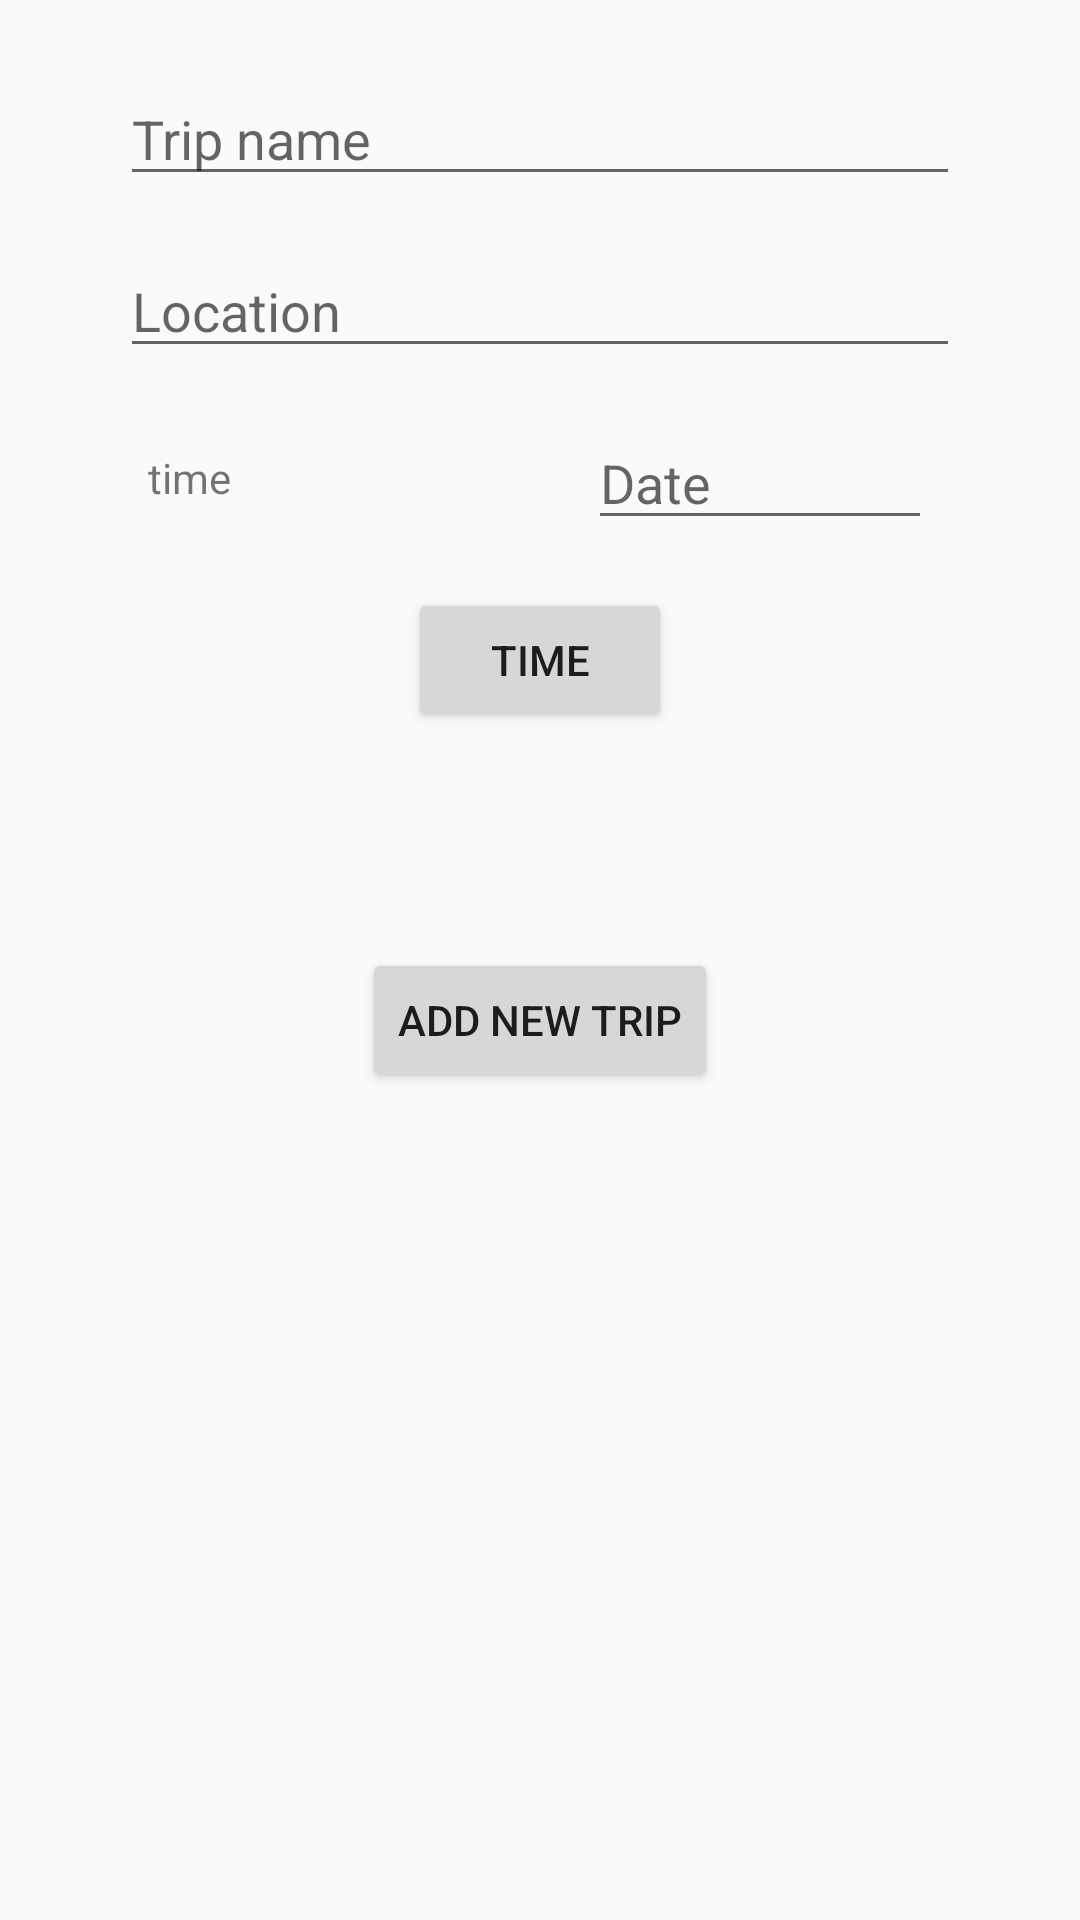

Produce the Android XML layout that renders to this screen, including the resource entries it uses.
<!-- AndroidManifest.xml: activity theme AppTheme.NoActionBar -->
<!-- res/layout/new_trip.xml -->
<?xml version="1.0" encoding="utf-8"?>
<androidx.constraintlayout.widget.ConstraintLayout
    xmlns:android="http://schemas.android.com/apk/res/android" android:layout_width="match_parent"
    android:layout_height="match_parent">

    <LinearLayout
        android:layout_width="match_parent"
        android:layout_height="match_parent"
        android:orientation="vertical">


        <EditText
            android:id="@+id/edittext_trip_name"
            android:layout_width="match_parent"
            android:layout_height="wrap_content"
            android:layout_marginStart="40dp"
            android:layout_marginTop="24dp"
            android:layout_marginEnd="40dp"
            android:hint="@string/trip_name" />

        <EditText
            android:layout_width="match_parent"
            android:layout_height="wrap_content"
            android:layout_marginStart="40dp"
            android:layout_marginEnd="40dp"
            android:layout_gravity="center"
            android:layout_marginTop="16dp"
            android:hint="Location"/>


        <LinearLayout
            android:layout_width="match_parent"
            android:layout_height="wrap_content"
            android:layout_marginTop="16dp"
            android:gravity="center"
            android:orientation="horizontal"
            android:weightSum="1">

            <TextView
                android:id="@+id/textview_trip_time"
                android:layout_width="0dp"
                android:layout_height="wrap_content"
                android:layout_weight="0.35"
                android:text="time"/>


            <EditText
                android:id="@+id/edittext_trip_date"
                android:layout_width="0dp"
                android:layout_height="wrap_content"
                android:layout_marginStart="32dp"
                android:layout_weight="0.35"
                android:hint="@string/date" />


        </LinearLayout>



        <LinearLayout
            android:layout_width="match_parent"
            android:layout_height="wrap_content"
            android:layout_marginTop="16dp"
            android:gravity="center"
            android:orientation="horizontal"
            android:weightSum="1">

            <Button
                android:id="@+id/btn_time_picker"
                android:layout_width="wrap_content"
                android:layout_height="wrap_content"
                android:onClick="openTimePicker"
                android:text="Time" />

        </LinearLayout>

        <Button
            android:layout_width="wrap_content"
            android:layout_height="wrap_content"
            android:layout_gravity="center"
            android:gravity="center"
            android:text="Add new trip"
            android:layout_marginTop="72dp"
            />






    </LinearLayout>

</androidx.constraintlayout.widget.ConstraintLayout>
<!-- resources referenced by this layout -->
<resources>
  <string name="date">Date</string>
  <string name="trip_name">Trip name</string>
  <style name="AppTheme.NoActionBar">
          <item name="windowActionBar">false</item>
          <item name="windowNoTitle">true</item>
      </style>
</resources>
